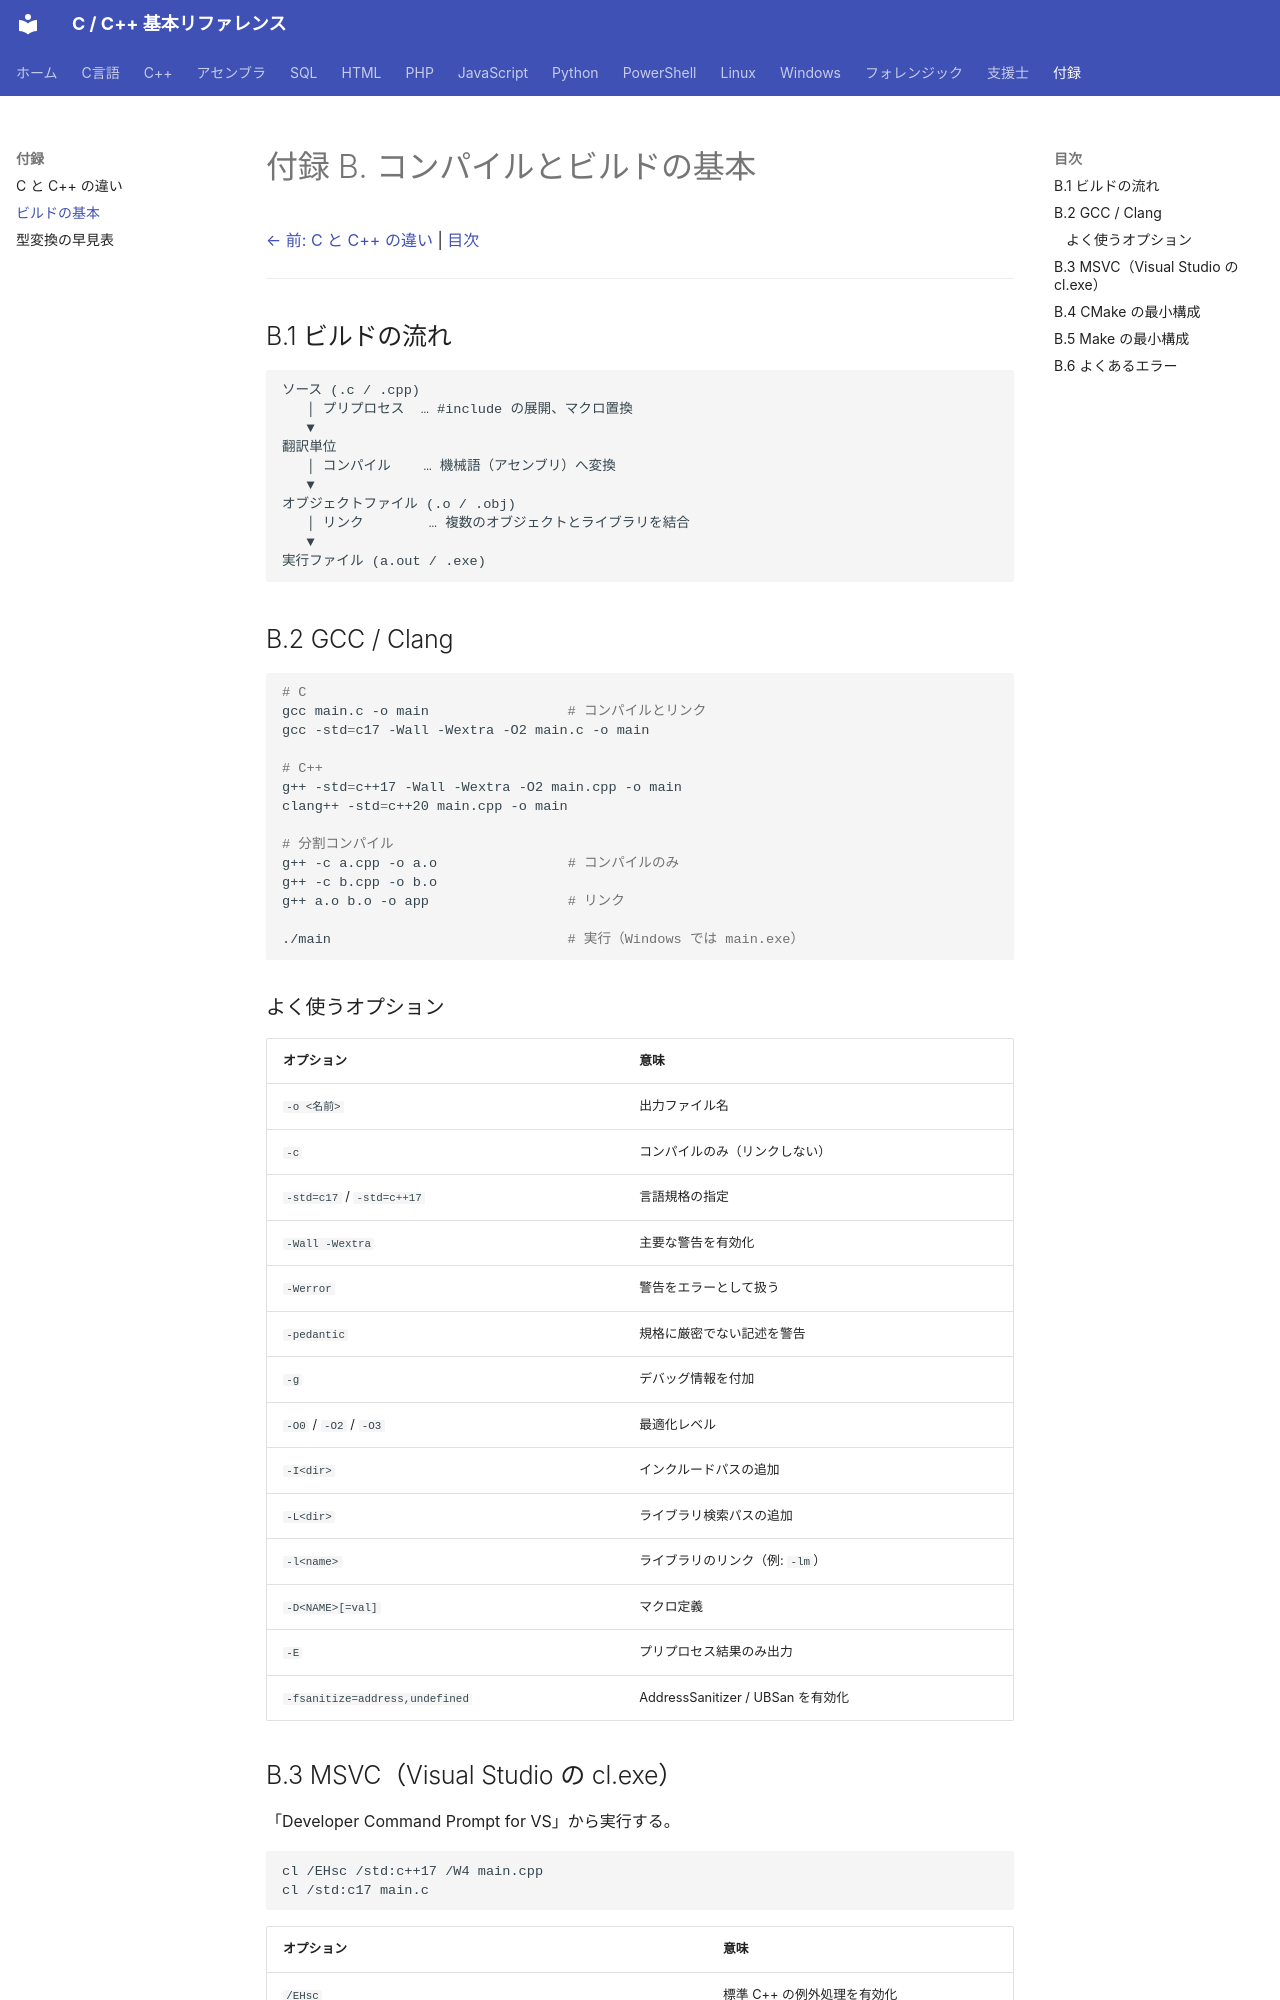

repository: git-d-u/c-cpp-reference · page: appendix/build/index.html · generator: mkdocs

# 付録 B. コンパイルとビルドの基本

[← 前: C と C++ の違い](c-vs-cpp.md) | [目次](../index.md)

---

## B.1 ビルドの流れ

```text
ソース (.c / .cpp)
   │ プリプロセス  … #include の展開、マクロ置換
   ▼
翻訳単位
   │ コンパイル    … 機械語（アセンブリ）へ変換
   ▼
オブジェクトファイル (.o / .obj)
   │ リンク        … 複数のオブジェクトとライブラリを結合
   ▼
実行ファイル (a.out / .exe)
```

## B.2 GCC / Clang

```bash
# C
gcc main.c -o main                 # コンパイルとリンク
gcc -std=c17 -Wall -Wextra -O2 main.c -o main

# C++
g++ -std=c++17 -Wall -Wextra -O2 main.cpp -o main
clang++ -std=c++20 main.cpp -o main

# 分割コンパイル
g++ -c a.cpp -o a.o                # コンパイルのみ
g++ -c b.cpp -o b.o
g++ a.o b.o -o app                 # リンク

./main                             # 実行（Windows では main.exe）
```

### よく使うオプション

| オプション | 意味 |
|-----------|------|
| `-o <名前>` | 出力ファイル名 |
| `-c` | コンパイルのみ（リンクしない） |
| `-std=c17` / `-std=c++17` | 言語規格の指定 |
| `-Wall -Wextra` | 主要な警告を有効化 |
| `-Werror` | 警告をエラーとして扱う |
| `-pedantic` | 規格に厳密でない記述を警告 |
| `-g` | デバッグ情報を付加 |
| `-O0` / `-O2` / `-O3` | 最適化レベル |
| `-I<dir>` | インクルードパスの追加 |
| `-L<dir>` | ライブラリ検索パスの追加 |
| `-l<name>` | ライブラリのリンク（例: `-lm`） |
| `-D<NAME>[=val]` | マクロ定義 |
| `-E` | プリプロセス結果のみ出力 |
| `-fsanitize=address,undefined` | AddressSanitizer / UBSan を有効化 |
